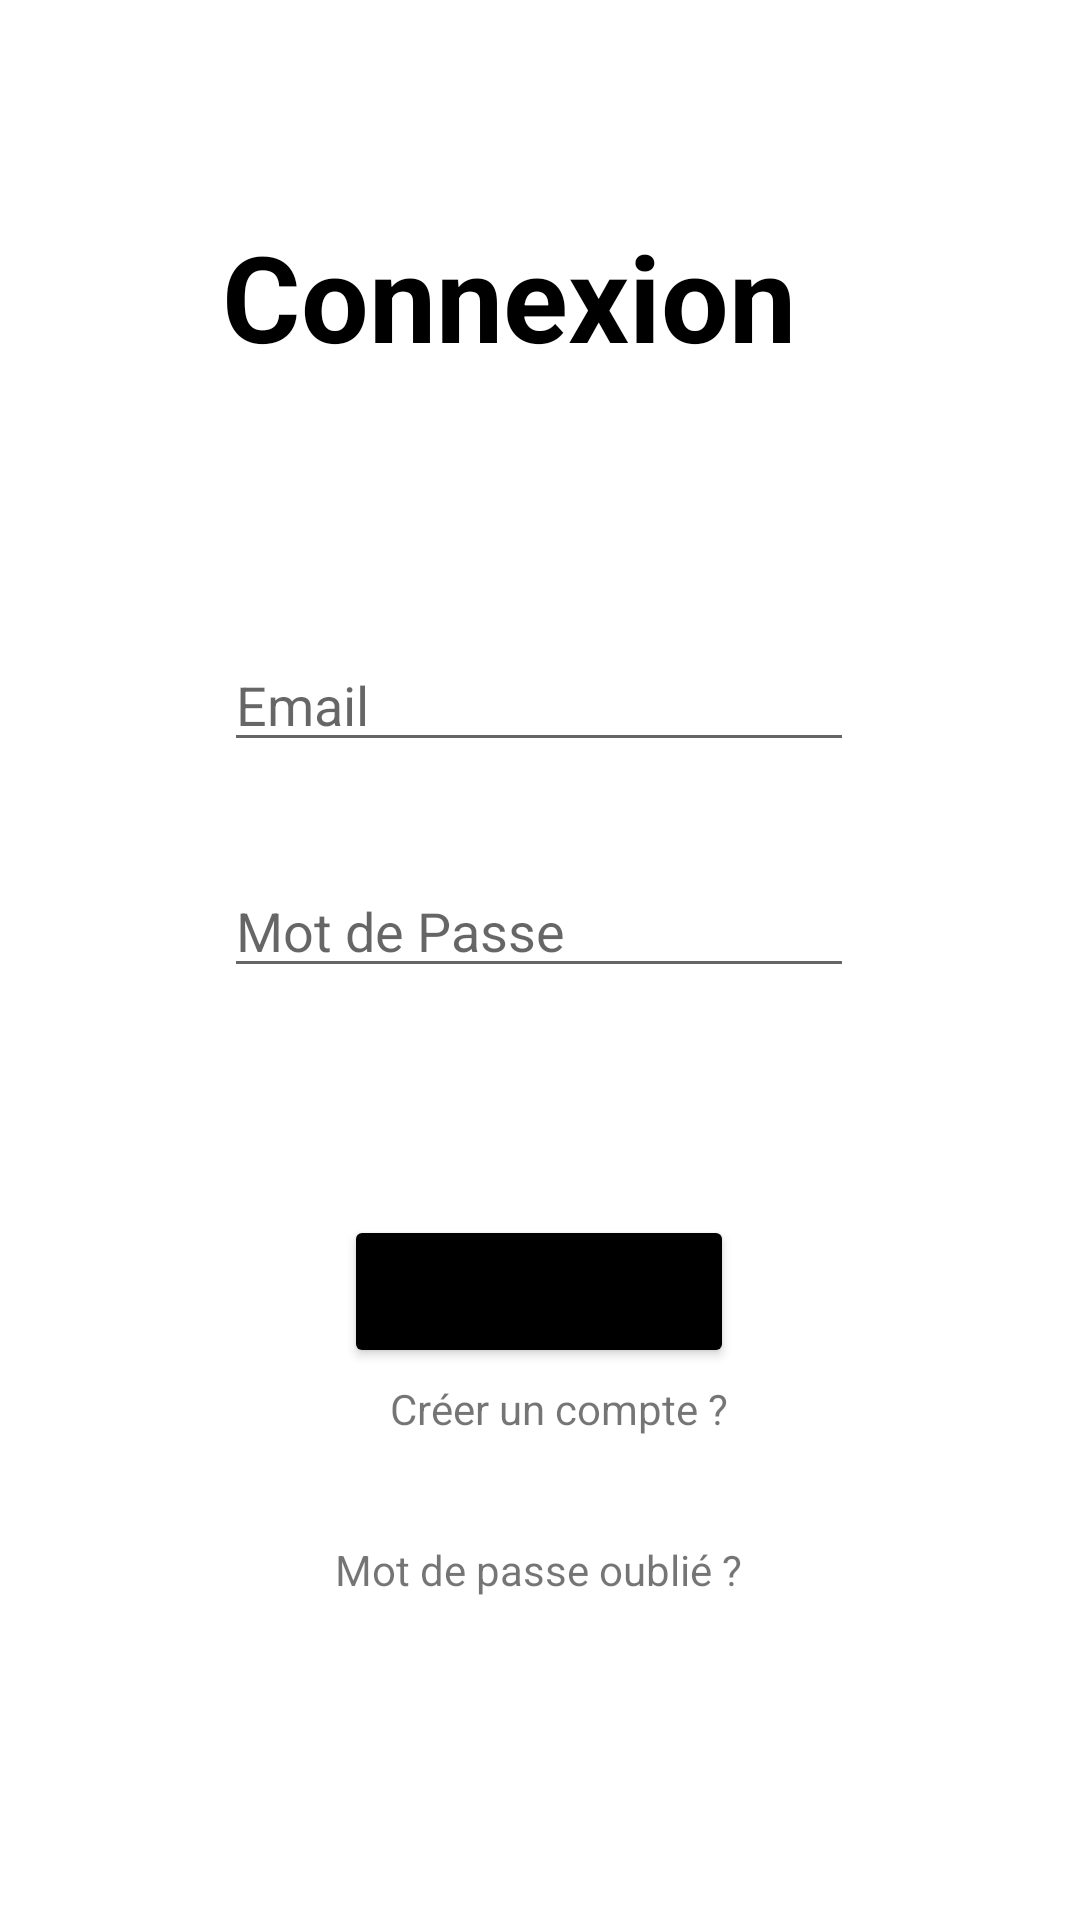

The Android layout XML behind this screen, and the referenced resources:
<!-- AndroidManifest.xml: application theme Theme.ADHD -->
<!-- res/layout/activity_login.xml -->
<?xml version="1.0" encoding="utf-8"?>
<androidx.constraintlayout.widget.ConstraintLayout xmlns:android="http://schemas.android.com/apk/res/android"
    xmlns:app="http://schemas.android.com/apk/res-auto"
    xmlns:tools="http://schemas.android.com/tools"
    android:layout_width="match_parent"
    android:layout_height="match_parent"
    tools:context=".LoginActivity">

  <TextView
      android:id="@+id/textView2"
      android:layout_width="249dp"
      android:layout_height="58dp"
      android:layout_marginTop="72dp"
      android:fontFamily="sans-serif"
      android:text="@string/connexion"
      android:textColor="@color/black"
      android:textSize="40sp"
      android:textStyle="bold"
      app:layout_constraintEnd_toEndOf="parent"
      app:layout_constraintHorizontal_bias="0.666"
      app:layout_constraintStart_toStartOf="parent"
      app:layout_constraintTop_toTopOf="parent" />

  <Button
      android:id="@+id/button_connexion"
      android:layout_width="130dp"
      android:layout_height="51dp"
      android:layout_marginBottom="184dp"
      android:backgroundTint="@color/black"
      android:text="@string/connexion"
      app:layout_constraintBottom_toBottomOf="parent"
      app:layout_constraintEnd_toEndOf="parent"
      app:layout_constraintHorizontal_bias="0.498"
      app:layout_constraintStart_toStartOf="parent"
      tools:targetApi="lollipop" />

  <TextView
      android:id="@+id/text_connexion"
      android:layout_width="wrap_content"
      android:layout_height="wrap_content"
      android:layout_marginTop="4dp"
      android:text="@string/text"
      app:layout_constraintEnd_toEndOf="parent"
      app:layout_constraintHorizontal_bias="0.525"
      app:layout_constraintStart_toStartOf="parent"
      app:layout_constraintTop_toBottomOf="@+id/button_connexion" />

  <ProgressBar
      android:id="@+id/progressBar3"
      style="?android:attr/progressBarStyle"
      android:layout_width="25dp"
      android:layout_height="55dp"
      android:layout_marginBottom="44dp"
      android:visibility="invisible"
      app:layout_constraintBottom_toBottomOf="parent"
      app:layout_constraintEnd_toEndOf="parent"
      app:layout_constraintStart_toStartOf="parent" />

  <EditText
      android:id="@+id/editEmailAddress"
      android:layout_width="wrap_content"
      android:layout_height="wrap_content"
      android:ems="10"
      android:hint="@string/prompt_email"
      android:importantForAutofill="no"
      android:inputType="textEmailAddress"
      app:layout_constraintBottom_toBottomOf="parent"
      app:layout_constraintEnd_toEndOf="parent"
      app:layout_constraintHorizontal_bias="0.497"
      app:layout_constraintStart_toStartOf="parent"
      app:layout_constraintTop_toTopOf="parent"
      app:layout_constraintVertical_bias="0.355" />

  <EditText
      android:id="@+id/editPassword"
      android:layout_width="wrap_content"
      android:layout_height="wrap_content"
      android:ems="10"
      android:hint="@string/prompt_password"
      android:importantForAutofill="no"
      android:inputType="textPassword"
      app:layout_constraintBottom_toBottomOf="parent"
      app:layout_constraintEnd_toEndOf="parent"
      app:layout_constraintHorizontal_bias="0.497"
      app:layout_constraintStart_toStartOf="parent"
      app:layout_constraintTop_toTopOf="parent"
      app:layout_constraintVertical_bias="0.481" />

  <TextView
      android:id="@+id/mdp_oubliee"
      android:layout_width="wrap_content"
      android:layout_height="wrap_content"
      android:text="@string/mdp_oublie"
      app:layout_constraintBottom_toBottomOf="parent"
      app:layout_constraintEnd_toEndOf="parent"
      app:layout_constraintHorizontal_bias="0.498"
      app:layout_constraintStart_toStartOf="parent"
      app:layout_constraintTop_toTopOf="parent"
      app:layout_constraintVertical_bias="0.827" />
</androidx.constraintlayout.widget.ConstraintLayout>
<!-- resources referenced by this layout -->
<resources>
  <color name="black">#FF000000</color>
  <string name="connexion">Connexion</string>
  <string name="mdp_oublie">Mot de passe oublié ? </string>
  <string name="prompt_email">Email</string>
  <string name="prompt_password">Mot de Passe</string>
  <string name="text">Créer un compte ?</string>
  <style name="Theme.ADHD" parent="Theme.MaterialComponents.DayNight.DarkActionBar">
          
          <item name="colorPrimary">@color/purple_500</item>
          <item name="colorPrimaryVariant">@color/purple_700</item>
          <item name="colorOnPrimary">@color/white</item>
          
          <item name="colorSecondary">@color/teal_200</item>
          <item name="colorSecondaryVariant">@color/teal_700</item>
          <item name="colorOnSecondary">@color/black</item>
          
          <item name="android:statusBarColor" tools:targetApi="l">?attr/colorPrimaryVariant</item>
          
      </style>
  <color name="purple_500">#FF6200EE</color>
  <color name="purple_700">#FF3700B3</color>
  <color name="white">#FFFFFFFF</color>
  <color name="teal_200">#FF03DAC5</color>
  <color name="teal_700">#FF018786</color>
</resources>
